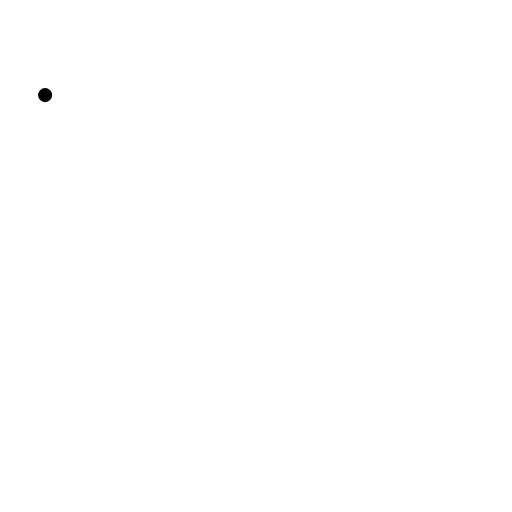
t = 0.00 s
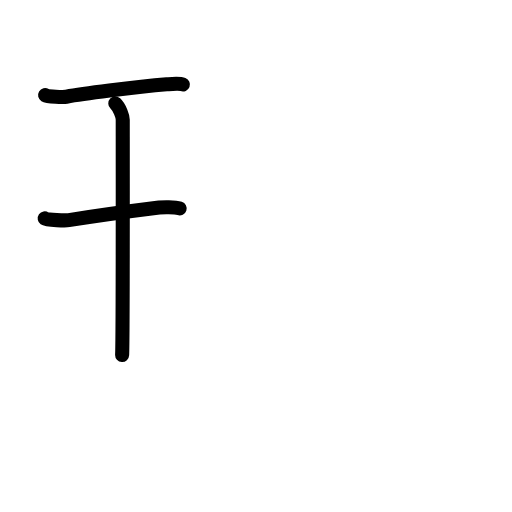
t = 2.75 s
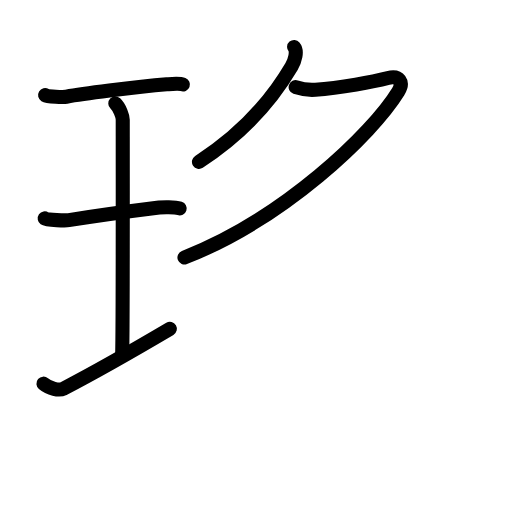
t = 5.56 s
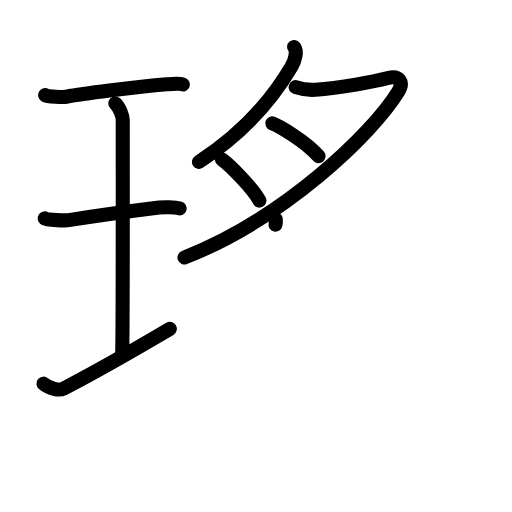
t = 8.38 s
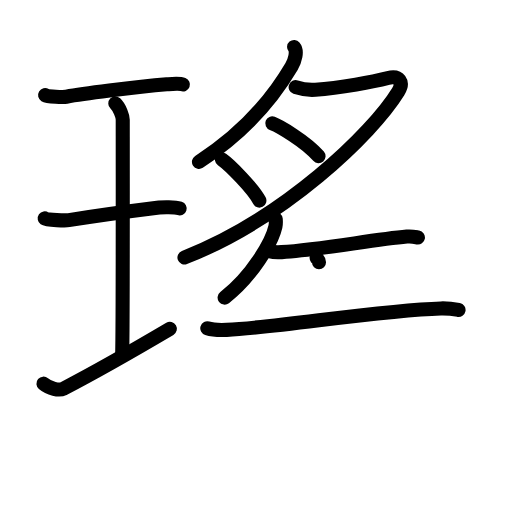
t = 11.13 s
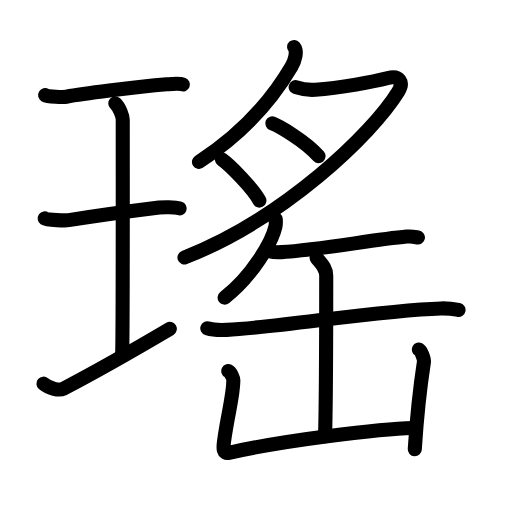
t = 14.00 s

The animated SVG that drew these frames (rendered in a browser with its animation timeline set to each time). Animation: 47 SMIL elements (animate=47); one cycle of 14.00 s.

<?xml version="1.0" encoding="UTF-8"?>
<!--
AniKanjiVG is licensed by CC-BY-SA Paul C. Sommerhoff (https://bitbucket.org/sommerhoff/anikanjivg).
AniKanjiVG uses KanjiVG which is licensed by CC-BY-SA Ulrich Apel (http://kanjivg.tagaini.net).
See also http://creativecommons.org/licenses/by-sa/3.0/
-->
<svg xmlns:kvg='http://kanjivg.tagaini.net' xmlns='http://www.w3.org/2000/svg' width='109' height='109' viewBox='0 0 109 109' style='fill:none;stroke:#000000;stroke-width:3;stroke-linecap:round;stroke-linejoin:round;' id="kvg:kanji_07464"><g id="kvg:07464" kvg:element="瑤"><g id="kvg:07464-g1" kvg:element="王" kvg:original="玉" kvg:partial="true" kvg:position="left" kvg:radical="general"><path id="kvg:07464-s1" kvg:type="㇐" d="M9.6,20.25c0.61,0.37,3.91,0.45,4.52,0.34c2.86-0.5,14.5-2.09,21.37-2.64c0.94-0.07,2.67-0.26,3.45,0.04"><animate attributeName="d" begin="0.0s" dur="0.3333333333333333s" from="M9.6,20.25C9.6,20.25,9.6,20.25,9.6,20.25" to="M9.6,20.25c0.61,0.37,3.91,0.45,4.52,0.34" />
<animate attributeName="d" begin="0.3333333333333333s" dur="0.3333333333333333s" from="M9.6,20.25c0.61,0.37,3.91,0.45,4.52,0.34c0,0,0,0,0,0,0" to="M9.6,20.25c0.61,0.37,3.91,0.45,4.52,0.34c2.86-0.5,14.5-2.09,21.37-2.64" />
<animate attributeName="d" begin="0.6666666666666666s" dur="0.3333333333333333s" from="M9.6,20.25c0.61,0.37,3.91,0.45,4.52,0.34c2.86-0.5,14.5-2.09,21.37-2.64c0,0,0,0,0,0,0" to="M9.6,20.25c0.61,0.37,3.91,0.45,4.52,0.34c2.86-0.5,14.5-2.09,21.37-2.64c0.94-0.07,2.67-0.26,3.45,0.04" />
</path>
<path id="kvg:07464-s2" kvg:type="㇑a" d="M24.55,22.02c0.93,0.88,1.58,2.78,1.58,3.48c0,5.95,0.05,46.12-0.13,50.07"><animate attributeName="d" begin="1.0s" dur="0.5s" from="M24.55,22.02C24.55,22.02,24.55,22.02,24.55,22.02" to="M24.55,22.02c0.93,0.88,1.58,2.78,1.58,3.48" />
<animate attributeName="d" begin="1.5s" dur="0.5s" from="M24.55,22.02c0.93,0.88,1.58,2.78,1.58,3.48c0,0,0,0,0,0,0" to="M24.55,22.02c0.93,0.88,1.58,2.78,1.58,3.48c0,5.95,0.05,46.12-0.13,50.07" />
<animate attributeName="d" begin="0s" dur="1.0s" from="M-100,-100" to="M-100,-100" />
</path>
<path id="kvg:07464-s3" kvg:type="㇐" d="M9.52,46.5c0.57,0.4,4.56,0.46,5.13,0.37c3.33-0.53,14.64-2.12,19.24-2.69c0.71-0.09,3.29-0.16,4.35,0.19"><animate attributeName="d" begin="2.0s" dur="0.3333333333333333s" from="M9.52,46.5C9.52,46.5,9.52,46.5,9.52,46.5" to="M9.52,46.5c0.57,0.4,4.56,0.46,5.13,0.37" />
<animate attributeName="d" begin="2.3333333333333335s" dur="0.3333333333333333s" from="M9.52,46.5c0.57,0.4,4.56,0.46,5.13,0.37c0,0,0,0,0,0,0" to="M9.52,46.5c0.57,0.4,4.56,0.46,5.13,0.37c3.33-0.53,14.64-2.12,19.24-2.69" />
<animate attributeName="d" begin="2.6666666666666665s" dur="0.3333333333333333s" from="M9.52,46.5c0.57,0.4,4.56,0.46,5.13,0.37c3.33-0.53,14.64-2.12,19.24-2.69c0,0,0,0,0,0,0" to="M9.52,46.5c0.57,0.4,4.56,0.46,5.13,0.37c3.33-0.53,14.64-2.12,19.24-2.69c0.71-0.09,3.29-0.16,4.35,0.19" />
<animate attributeName="d" begin="0s" dur="2.0s" from="M-100,-100" to="M-100,-100" />
</path>
<path id="kvg:07464-s4" kvg:type="㇐" d="M9.25,81.68c1.25,1.06,3.36,1.52,4.24,1.06c5.61-2.92,14.12-7.7,22.67-12.74"><animate attributeName="d" begin="3.0s" dur="0.5s" from="M9.25,81.68C9.25,81.68,9.25,81.68,9.25,81.68" to="M9.25,81.68c1.25,1.06,3.36,1.52,4.24,1.06" />
<animate attributeName="d" begin="3.5s" dur="0.5s" from="M9.25,81.68c1.25,1.06,3.36,1.52,4.24,1.06c0,0,0,0,0,0,0" to="M9.25,81.68c1.25,1.06,3.36,1.52,4.24,1.06c5.61-2.92,14.12-7.7,22.67-12.74" />
<animate attributeName="d" begin="0s" dur="3.0s" from="M-100,-100" to="M-100,-100" />
</path>
</g>
<g id="kvg:07464-g2" kvg:position="right"><g id="kvg:07464-g3" kvg:element="月" kvg:variant="true" kvg:position="top"><path id="kvg:07464-s5" kvg:type="㇒" d="M62.61,10c0.77,0.9,0.15,2.98-0.54,4.16c-3.46,5.88-9.32,13.59-19.71,20.29"><animate attributeName="d" begin="4.0s" dur="0.5s" from="M62.61,10C62.61,10,62.61,10,62.61,10" to="M62.61,10c0.77,0.9,0.15,2.98-0.54,4.16" />
<animate attributeName="d" begin="4.5s" dur="0.5s" from="M62.61,10c0.77,0.9,0.15,2.98-0.54,4.16c0,0,0,0,0,0,0" to="M62.61,10c0.77,0.9,0.15,2.98-0.54,4.16c-3.46,5.88-9.32,13.59-19.71,20.29" />
<animate attributeName="d" begin="0s" dur="4.0s" from="M-100,-100" to="M-100,-100" />
</path>
<path id="kvg:07464-s6" kvg:type="㇇" d="M62.94,18.56c1.31,0.44,2.31,0.68,4.21,0.55c5.35-0.36,12.48-1.75,15.46-2.51c2.39-0.6,3.43,0.83,2.17,2.9c-5.53,9-24.28,27-45.51,35.33"><animate attributeName="d" begin="5.0s" dur="0.25s" from="M62.94,18.56C62.94,18.56,62.94,18.56,62.94,18.56" to="M62.94,18.56c1.31,0.44,2.31,0.68,4.21,0.55" />
<animate attributeName="d" begin="5.25s" dur="0.25s" from="M62.94,18.56c1.31,0.44,2.31,0.68,4.21,0.55c0,0,0,0,0,0,0" to="M62.94,18.56c1.31,0.44,2.31,0.68,4.21,0.55c5.35-0.36,12.48-1.75,15.46-2.51" />
<animate attributeName="d" begin="5.5s" dur="0.25s" from="M62.94,18.56c1.31,0.44,2.31,0.68,4.21,0.55c5.35-0.36,12.48-1.75,15.46-2.51c0,0,0,0,0,0,0" to="M62.94,18.56c1.31,0.44,2.31,0.68,4.21,0.55c5.35-0.36,12.48-1.75,15.46-2.51c2.39-0.6,3.43,0.83,2.17,2.9" />
<animate attributeName="d" begin="5.75s" dur="0.25s" from="M62.94,18.56c1.31,0.44,2.31,0.68,4.21,0.55c5.35-0.36,12.48-1.75,15.46-2.51c2.39-0.6,3.43,0.83,2.17,2.9c0,0,0,0,0,0,0" to="M62.94,18.56c1.31,0.44,2.31,0.68,4.21,0.55c5.35-0.36,12.48-1.75,15.46-2.51c2.39-0.6,3.43,0.83,2.17,2.9c-5.53,9-24.28,27-45.51,35.33" />
<animate attributeName="d" begin="0s" dur="5.0s" from="M-100,-100" to="M-100,-100" />
</path>
<path id="kvg:07464-s7" kvg:type="㇔" d="M57.97,26.26c1.41,0.54,7.04,3.76,9.85,6.98"><animate attributeName="d" begin="6.0s" dur="1.0s" from="M57.97,26.26C57.97,26.26,57.97,26.26,57.97,26.26" to="M57.97,26.26c1.41,0.54,7.04,3.76,9.85,6.98" />
<animate attributeName="d" begin="0s" dur="6.0s" from="M-100,-100" to="M-100,-100" />
</path>
<path id="kvg:07464-s8" kvg:type="㇔" d="M47.26,33.96c1.65,1.17,6.59,6.12,7.96,8.74"><animate attributeName="d" begin="7.0s" dur="1.0s" from="M47.26,33.96C47.26,33.96,47.26,33.96,47.26,33.96" to="M47.26,33.96c1.65,1.17,6.59,6.12,7.96,8.74" />
<animate attributeName="d" begin="0s" dur="7.0s" from="M-100,-100" to="M-100,-100" />
</path>
</g>
<g id="kvg:07464-g4" kvg:element="缶" kvg:position="bottom"><path id="kvg:07464-s9" kvg:type="㇒" d="M58.7,46.64c0.03,0.39,0.06,1.02-0.06,1.58c-0.74,3.34-5,10.66-10.82,15.14"><animate attributeName="d" begin="8.0s" dur="0.5s" from="M58.7,46.64C58.7,46.64,58.7,46.64,58.7,46.64" to="M58.7,46.64c0.03,0.39,0.06,1.02-0.06,1.58" />
<animate attributeName="d" begin="8.5s" dur="0.5s" from="M58.7,46.64c0.03,0.39,0.06,1.02-0.06,1.58c0,0,0,0,0,0,0" to="M58.7,46.64c0.03,0.39,0.06,1.02-0.06,1.58c-0.74,3.34-5,10.66-10.82,15.14" />
<animate attributeName="d" begin="0s" dur="8.0s" from="M-100,-100" to="M-100,-100" />
</path>
<path id="kvg:07464-s10" kvg:type="㇐" d="M57.37,53.48c0.67,0.19,1.9,0.24,2.58,0.19c8.25-0.53,19.27-2.62,26.67-3.3c1.11-0.1,1.79,0.09,2.35,0.19"><animate attributeName="d" begin="9.0s" dur="0.3333333333333333s" from="M57.37,53.48C57.37,53.48,57.37,53.48,57.37,53.48" to="M57.37,53.48c0.67,0.19,1.9,0.24,2.58,0.19" />
<animate attributeName="d" begin="9.333333333333334s" dur="0.3333333333333333s" from="M57.37,53.48c0.67,0.19,1.9,0.24,2.58,0.19c0,0,0,0,0,0,0" to="M57.37,53.48c0.67,0.19,1.9,0.24,2.58,0.19c8.25-0.53,19.27-2.62,26.67-3.3" />
<animate attributeName="d" begin="9.666666666666666s" dur="0.3333333333333333s" from="M57.37,53.48c0.67,0.19,1.9,0.24,2.58,0.19c8.25-0.53,19.27-2.62,26.67-3.3c0,0,0,0,0,0,0" to="M57.37,53.48c0.67,0.19,1.9,0.24,2.58,0.19c8.25-0.53,19.27-2.62,26.67-3.3c1.11-0.1,1.79,0.09,2.35,0.19" />
<animate attributeName="d" begin="0s" dur="9.0s" from="M-100,-100" to="M-100,-100" />
</path>
<path id="kvg:07464-s11" kvg:type="㇐" d="M44.13,69.89c1.08,0.34,3.06,0.39,4.13,0.34C59.49,69.67,81,66,93.85,65.66c1.8-0.05,2.88,0.16,3.77,0.33"><animate attributeName="d" begin="10.0s" dur="0.3333333333333333s" from="M44.13,69.89C44.13,69.89,44.13,69.89,44.13,69.89" to="M44.13,69.89c1.08,0.34,3.06,0.39,4.13,0.34" />
<animate attributeName="d" begin="10.333333333333334s" dur="0.3333333333333333s" from="M44.13,69.89c1.08,0.34,3.06,0.39,4.13,0.34c0,0,0,0,0,0,0" to="M44.13,69.89c1.08,0.34,3.06,0.39,4.13,0.34C59.49,69.67,81,66,93.85,65.66" />
<animate attributeName="d" begin="10.666666666666666s" dur="0.3333333333333333s" from="M44.13,69.89c1.08,0.34,3.06,0.39,4.13,0.34C59.49,69.67,81,66,93.85,65.66c0,0,0,0,0,0,0" to="M44.13,69.89c1.08,0.34,3.06,0.39,4.13,0.34C59.49,69.67,81,66,93.85,65.66c1.8-0.05,2.88,0.16,3.77,0.33" />
<animate attributeName="d" begin="0s" dur="10.0s" from="M-100,-100" to="M-100,-100" />
</path>
<path id="kvg:07464-s12" kvg:type="㇑" d="M67.4,54.88c0.96,1.22,2.05,2.12,2.05,3.8c0,5.92-0.1,29.2-0.25,34.21"><animate attributeName="d" begin="11.0s" dur="0.5s" from="M67.4,54.88C67.4,54.88,67.4,54.88,67.4,54.88" to="M67.4,54.88c0.96,1.22,2.05,2.12,2.05,3.8" />
<animate attributeName="d" begin="11.5s" dur="0.5s" from="M67.4,54.88c0.96,1.22,2.05,2.12,2.05,3.8c0,0,0,0,0,0,0" to="M67.4,54.88c0.96,1.22,2.05,2.12,2.05,3.8c0,5.92-0.1,29.2-0.25,34.21" />
<animate attributeName="d" begin="0s" dur="11.0s" from="M-100,-100" to="M-100,-100" />
</path>
<path id="kvg:07464-s13" kvg:type="㇄" d="M48.6,79c0.54,0.28,1.08,1.46,1.08,2.03c-0.05,3.5-1.18,6.97-2,13.03c-0.17,1.27-0.25,2.64,1.07,2.34c11.51-2.64,32.41-5.15,39.16-5.3"><animate attributeName="d" begin="12.0s" dur="0.25s" from="M48.6,79C48.6,79,48.6,79,48.6,79" to="M48.6,79c0.54,0.28,1.08,1.46,1.08,2.03" />
<animate attributeName="d" begin="12.25s" dur="0.25s" from="M48.6,79c0.54,0.28,1.08,1.46,1.08,2.03c0,0,0,0,0,0,0" to="M48.6,79c0.54,0.28,1.08,1.46,1.08,2.03c-0.05,3.5-1.18,6.97-2,13.03" />
<animate attributeName="d" begin="12.5s" dur="0.25s" from="M48.6,79c0.54,0.28,1.08,1.46,1.08,2.03c-0.05,3.5-1.18,6.97-2,13.03c0,0,0,0,0,0,0" to="M48.6,79c0.54,0.28,1.08,1.46,1.08,2.03c-0.05,3.5-1.18,6.97-2,13.03c-0.17,1.27-0.25,2.64,1.07,2.34" />
<animate attributeName="d" begin="12.75s" dur="0.25s" from="M48.6,79c0.54,0.28,1.08,1.46,1.08,2.03c-0.05,3.5-1.18,6.97-2,13.03c-0.17,1.27-0.25,2.64,1.07,2.34c0,0,0,0,0,0,0" to="M48.6,79c0.54,0.28,1.08,1.46,1.08,2.03c-0.05,3.5-1.18,6.97-2,13.03c-0.17,1.27-0.25,2.64,1.07,2.34c11.51-2.64,32.41-5.15,39.16-5.3" />
<animate attributeName="d" begin="0s" dur="12.0s" from="M-100,-100" to="M-100,-100" />
</path>
<path id="kvg:07464-s14" kvg:type="㇑" d="M89.17,74.42c0.54,0.28,1.16,2.09,1.08,2.65c-0.53,3.43-1.49,11.43-1.95,18.57"><animate attributeName="d" begin="13.0s" dur="0.5s" from="M89.17,74.42C89.17,74.42,89.17,74.42,89.17,74.42" to="M89.17,74.42c0.54,0.28,1.16,2.09,1.08,2.65" />
<animate attributeName="d" begin="13.5s" dur="0.5s" from="M89.17,74.42c0.54,0.28,1.16,2.09,1.08,2.65c0,0,0,0,0,0,0" to="M89.17,74.42c0.54,0.28,1.16,2.09,1.08,2.65c-0.53,3.43-1.49,11.43-1.95,18.57" />
<animate attributeName="d" begin="0s" dur="13.0s" from="M-100,-100" to="M-100,-100" />
</path>
</g>
</g>
</g>
</svg>
